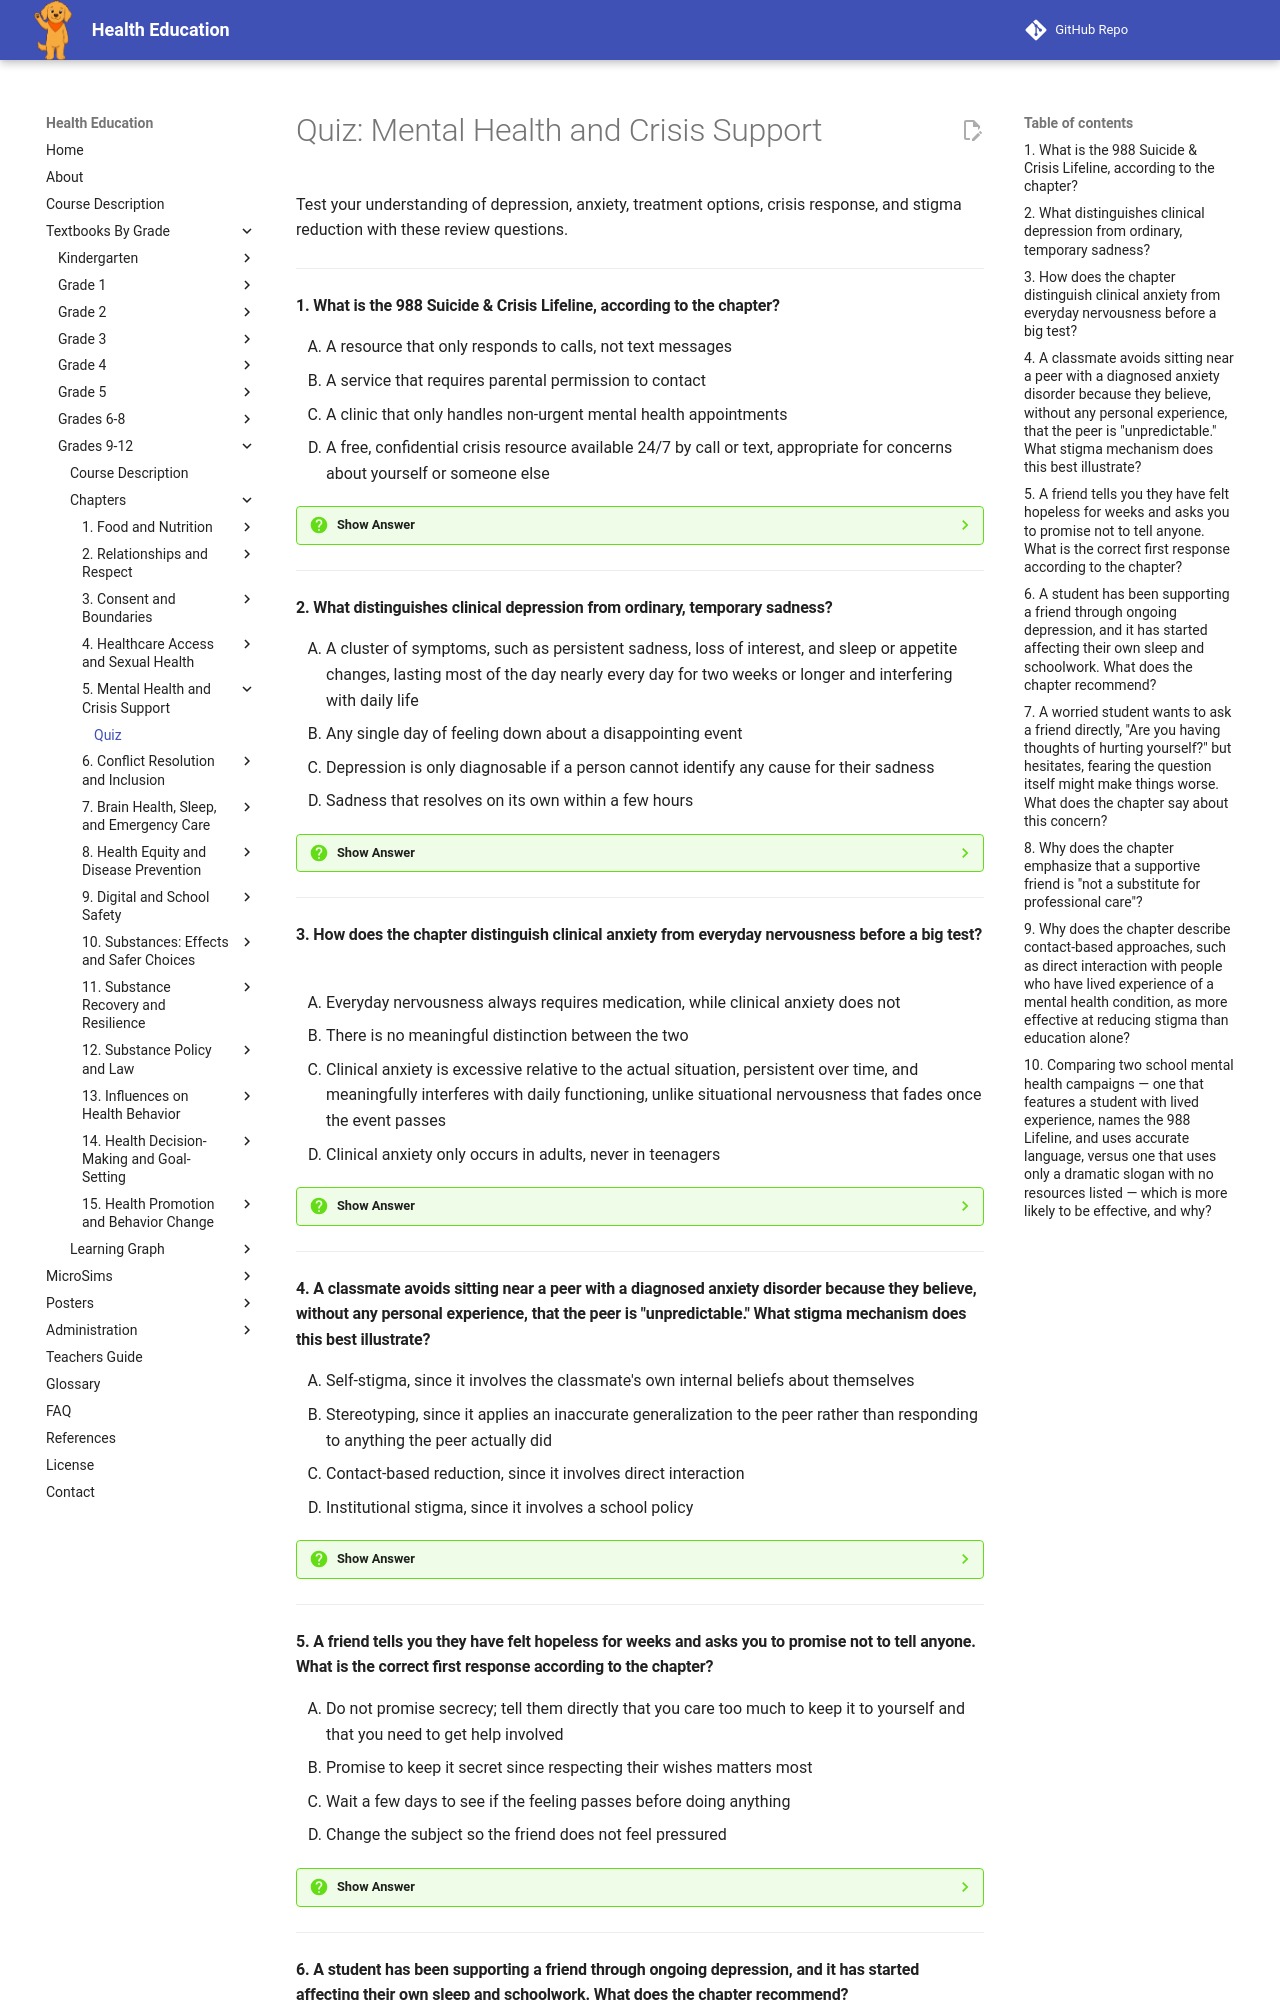

repository: dmccreary/health-education · page: bands/grade-9-12/chapters/05-mental-health-and-crisis-support/quiz/index.html · generator: mkdocs

# Quiz: Mental Health and Crisis Support

Test your understanding of depression, anxiety, treatment options, crisis response, and stigma reduction with these review questions.

---

#### 1. What is the 988 Suicide & Crisis Lifeline, according to the chapter?

<div class="upper-alpha" markdown>
1. A resource that only responds to calls, not text messages
2. A service that requires parental permission to contact
3. A clinic that only handles non-urgent mental health appointments
4. A free, confidential crisis resource available 24/7 by call or text, appropriate for concerns about yourself or someone else
</div>

??? question "Show Answer"
    The correct answer is **D**. The 988 Suicide & Crisis Lifeline can be called or texted anywhere in the United States, any time of day or night, connecting the caller or texter with a trained crisis counselor, free and confidential. It is appropriate whether the concern involves the person reaching out or someone they are worried about.

    **Concept Tested:** Seeking Help For Suicide Or Self-Harm Risk

---

#### 2. What distinguishes clinical depression from ordinary, temporary sadness?

<div class="upper-alpha" markdown>
1. A cluster of symptoms, such as persistent sadness, loss of interest, and sleep or appetite changes, lasting most of the day nearly every day for two weeks or longer and interfering with daily life
2. Any single day of feeling down about a disappointing event
3. Depression is only diagnosable if a person cannot identify any cause for their sadness
4. Sadness that resolves on its own within a few hours
</div>

??? question "Show Answer"
    The correct answer is **A**. The chapter explains that clinical depression is distinguished by persistence, intensity, and how broadly it disrupts functioning, not by any single symptom. A cluster of symptoms lasting two weeks or more and interfering with school, relationships, or self-care is what separates it from a normal, temporary low mood.

    **Concept Tested:** Depression Symptoms And Causes

---

#### 3. How does the chapter distinguish clinical anxiety from everyday nervousness before a big test?

<div class="upper-alpha" markdown>
1. Everyday nervousness always requires medication, while clinical anxiety does not
2. There is no meaningful distinction between the two
3. Clinical anxiety is excessive relative to the actual situation, persistent over time, and meaningfully interferes with daily functioning, unlike situational nervousness that fades once the event passes
4. Clinical anxiety only occurs in adults, never in teenagers
</div>

??? question "Show Answer"
    The correct answer is **C**. Everyday nervousness before a specific situation is normal and fades once the situation passes. Clinical anxiety is excessive relative to actual risk, persistent, often not tied to a single trigger, and interferes with daily functioning — a distinction the chapter emphasizes to avoid confusing normal nervousness with a diagnosable condition.

    **Concept Tested:** Anxiety Symptoms And Causes

---

#### 4. A classmate avoids sitting near a peer with a diagnosed anxiety disorder because they believe, without any personal experience, that the peer is "unpredictable." What stigma mechanism does this best illustrate?

<div class="upper-alpha" markdown>
1. Self-stigma, since it involves the classmate's own internal beliefs about themselves
2. Stereotyping, since it applies an inaccurate generalization to the peer rather than responding to anything the peer actually did
3. Contact-based reduction, since it involves direct interaction
4. Institutional stigma, since it involves a school policy
</div>

??? question "Show Answer"
    The correct answer is **B**. Stereotyping means assuming a person with a mental health condition is dangerous, incapable, or fundamentally different based on inaccurate generalizations rather than the actual person. The classmate's assumption is based on a generalization about anxiety disorders, not any actual behavior from the peer.

    **Concept Tested:** Mental Health Stigma Reduction

---

#### 5. A friend tells you they have felt hopeless for weeks and asks you to promise not to tell anyone. What is the correct first response according to the chapter?

<div class="upper-alpha" markdown>
1. Do not promise secrecy; tell them directly that you care too much to keep it to yourself and that you need to get help involved
2. Promise to keep it secret since respecting their wishes matters most
3. Wait a few days to see if the feeling passes before doing anything
4. Change the subject so the friend does not feel pressured
</div>

??? question "Show Answer"
    The correct answer is **A**. The chapter states directly that a promise of secrecy about suicide or self-harm risk should never be made or kept — this is one situation where keeping a promised secret can cost a life. The correct response is to take the disclosure seriously immediately and involve a trusted adult or crisis resource right away.

    **Concept Tested:** Seeking Help For Suicide Or Self-Harm Risk

---
